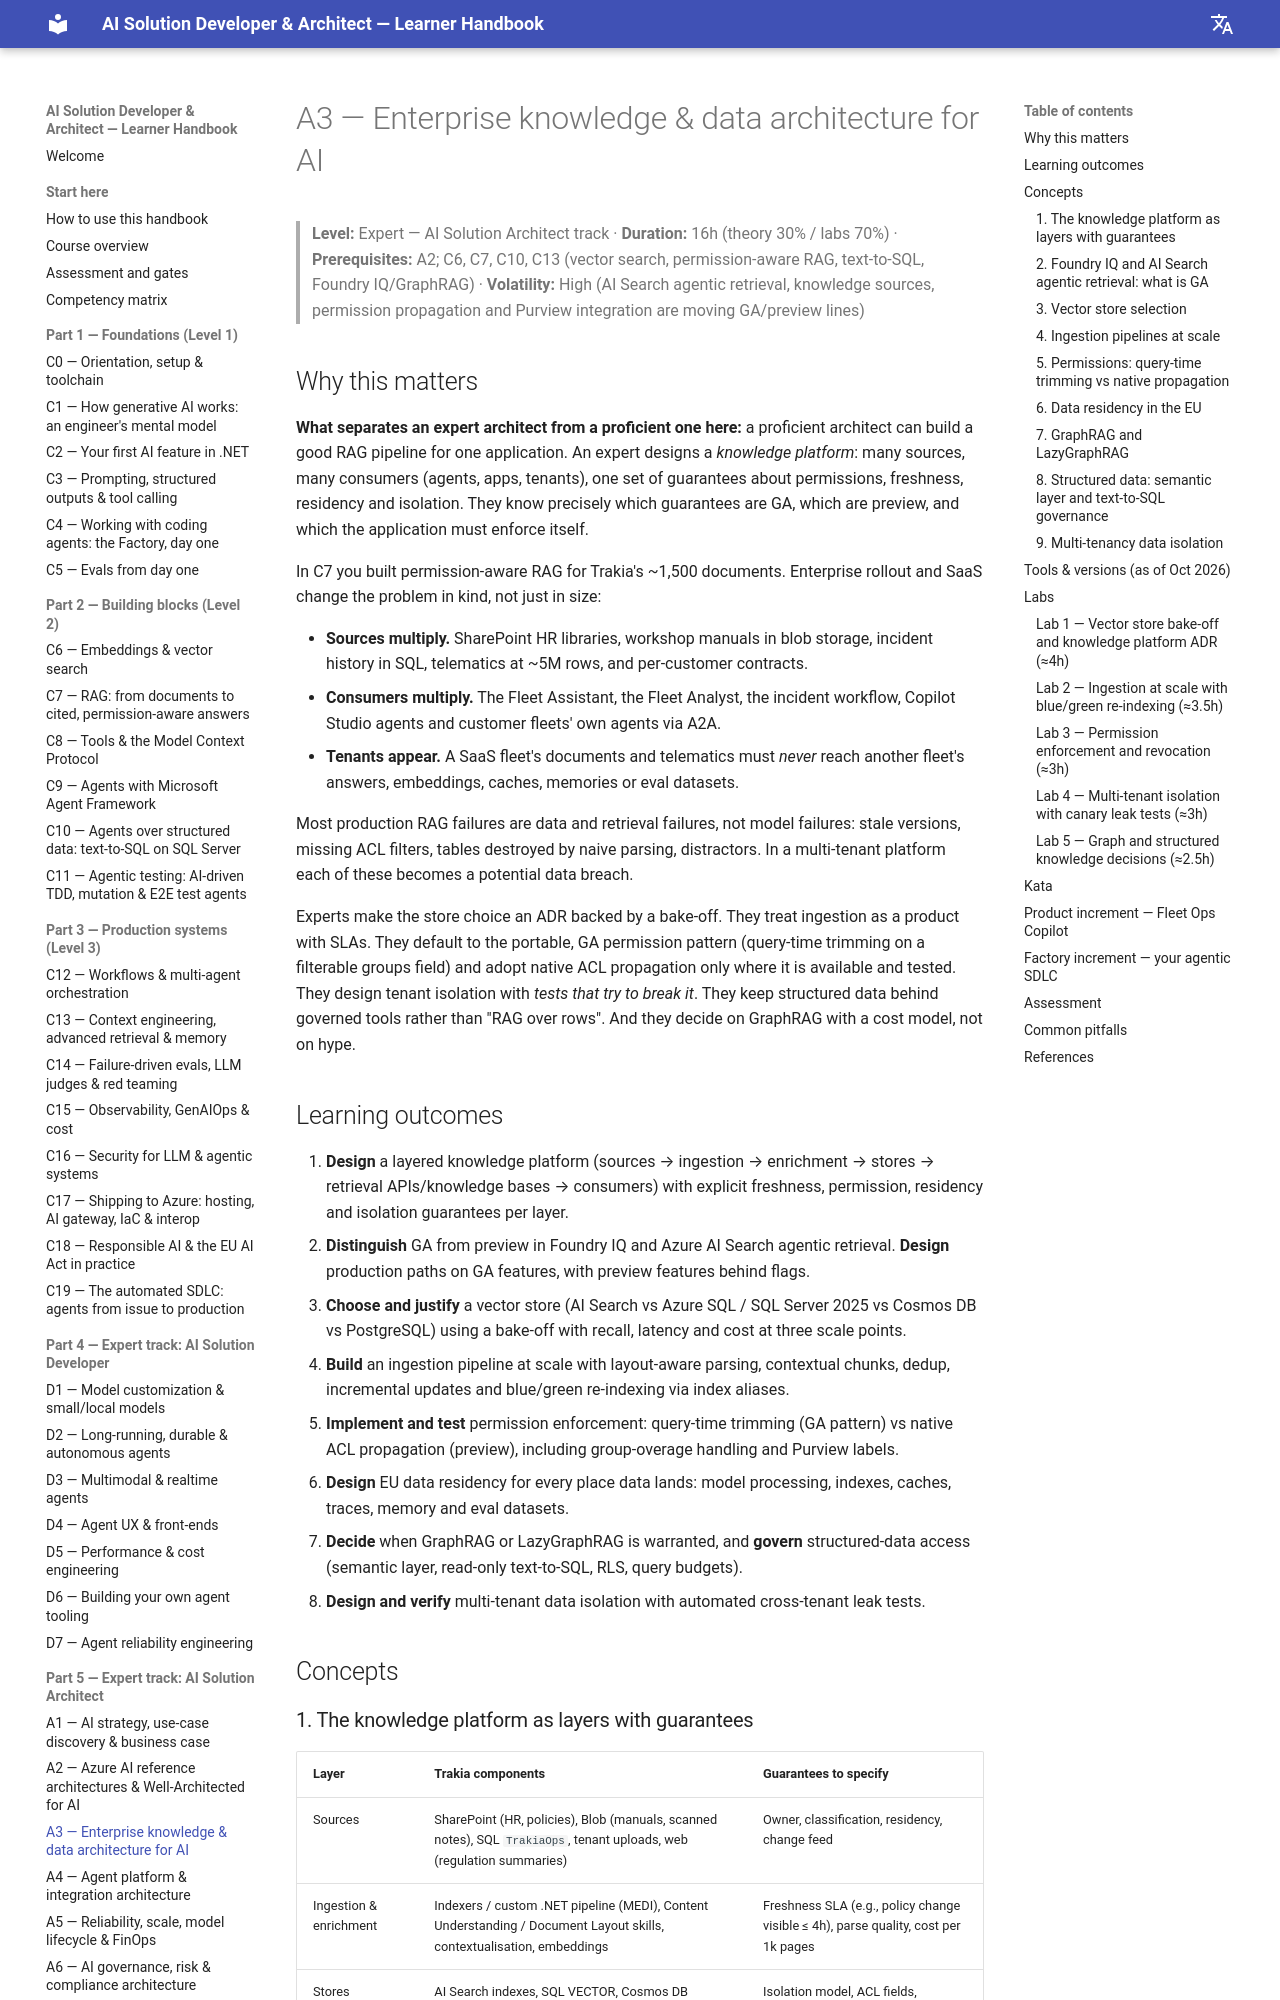

repository: delkov2007/ai-course-handbook · page: part-5-architect-track/a03-enterprise-knowledge-and-data-architecture-for-ai/index.html · generator: mkdocs

# A3 — Enterprise knowledge & data architecture for AI

> **Level:** Expert — AI Solution Architect track · **Duration:** 16h (theory 30% / labs 70%) · **Prerequisites:** A2; C6, C7, C10, C13 (vector search, permission-aware RAG, text-to-SQL, Foundry IQ/GraphRAG) · **Volatility:** High (AI Search agentic retrieval, knowledge sources, permission propagation and Purview integration are moving GA/preview lines)

## Why this matters

**What separates an expert architect from a proficient one here:** a proficient architect can build a good RAG pipeline for one application. An expert designs a *knowledge platform*: many sources, many consumers (agents, apps, tenants), one set of guarantees about permissions, freshness, residency and isolation. They know precisely which guarantees are GA, which are preview, and which the application must enforce itself.

In C7 you built permission-aware RAG for Trakia's ~1,500 documents. Enterprise rollout and SaaS change the problem in kind, not just in size:

- **Sources multiply.** SharePoint HR libraries, workshop manuals in blob storage, incident history in SQL, telematics at ~5M rows, and per-customer contracts.
- **Consumers multiply.** The Fleet Assistant, the Fleet Analyst, the incident workflow, Copilot Studio agents and customer fleets' own agents via A2A.
- **Tenants appear.** A SaaS fleet's documents and telematics must *never* reach another fleet's answers, embeddings, caches, memories or eval datasets.

Most production RAG failures are data and retrieval failures, not model failures: stale versions, missing ACL filters, tables destroyed by naive parsing, distractors. In a multi-tenant platform each of these becomes a potential data breach.

Experts make the store choice an ADR backed by a bake-off. They treat ingestion as a product with SLAs. They default to the portable, GA permission pattern (query-time trimming on a filterable groups field) and adopt native ACL propagation only where it is available and tested. They design tenant isolation with *tests that try to break it*. They keep structured data behind governed tools rather than "RAG over rows". And they decide on GraphRAG with a cost model, not on hype.

## Learning outcomes

1. **Design** a layered knowledge platform (sources → ingestion → enrichment → stores → retrieval APIs/knowledge bases → consumers) with explicit freshness, permission, residency and isolation guarantees per layer.
2. **Distinguish** GA from preview in Foundry IQ and Azure AI Search agentic retrieval. **Design** production paths on GA features, with preview features behind flags.
3. **Choose and justify** a vector store (AI Search vs Azure SQL / SQL Server 2025 vs Cosmos DB vs PostgreSQL) using a bake-off with recall, latency and cost at three scale points.
4. **Build** an ingestion pipeline at scale with layout-aware parsing, contextual chunks, dedup, incremental updates and blue/green re-indexing via index aliases.
5. **Implement and test** permission enforcement: query-time trimming (GA pattern) vs native ACL propagation (preview), including group-overage handling and Purview labels.
6. **Design** EU data residency for every place data lands: model processing, indexes, caches, traces, memory and eval datasets.
7. **Decide** when GraphRAG or LazyGraphRAG is warranted, and **govern** structured-data access (semantic layer, read-only text-to-SQL, RLS, query budgets).
8. **Design and verify** multi-tenant data isolation with automated cross-tenant leak tests.

## Concepts
